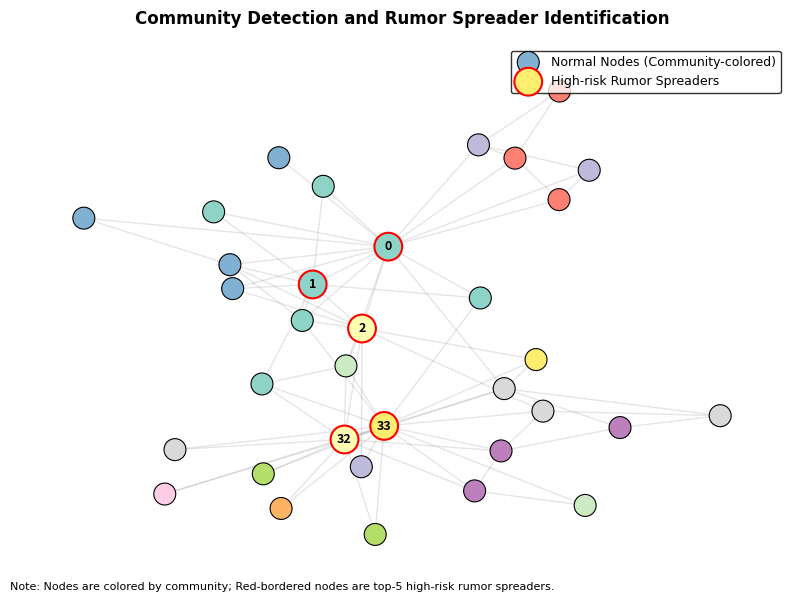

Python code for this plot:
import matplotlib
matplotlib.use('Agg')  # 稳定渲染，避免GUI/渲染报错
import matplotlib.pyplot as plt
import networkx as nx
import numpy as np

# ====================== 全局样式配置（仅保留低版本兼容的参数） ======================
plt.rcParams['font.family'] = 'Times New Roman'  # 论文通用字体
plt.rcParams['font.size'] = 10                   # 期刊标准字号
plt.rcParams['axes.linewidth'] = 0.8             # 坐标轴边框宽度
plt.rcParams['figure.dpi'] = 300                 # 印刷级分辨率
plt.rcParams['savefig.dpi'] = 300
plt.rcParams['axes.unicode_minus'] = False       # 负号正常显示
# 【删除低版本不支持的参数】plt.rcParams['savefig.bbox_inches'] = 'tight'

# ------------------------------ AW-ALouvain算法类 ------------------------------
class AW_ALouvain:
    """自适应权重属性感知Louvain算法（已修复社区映射）"""
    def __init__(self, G, node_attr, max_iter=10, epsilon=1e-4):
        self.original_G = G.copy()
        self.original_nodes = list(G.nodes())
        self.original_attr = node_attr.copy()
        self.G = G.copy()
        self.node_attr = node_attr.copy()
        self.max_iter = max_iter
        self.epsilon = epsilon
        self.n_nodes = len(G.nodes())
        self.n_edges = len(G.edges()) * 2
        
        # 全局属性统计
        self.attr_values = np.array(list(self.original_attr.values()))
        self.mu_A = np.mean(self.attr_values)
        self.sigma_A = np.std(self.attr_values)
        self.omega = self.sigma_A / (self.sigma_A + 1)
        
        # 初始化社区映射
        self.community_map = {node: idx for idx, node in enumerate(self.original_nodes)}
        self.current_community = {node: idx for idx, node in enumerate(G.nodes())}
        self.community_nodes = {idx: [node] for idx, node in enumerate(G.nodes())}
        self.community_attr = {idx: [self.node_attr[node]] for idx, node in enumerate(G.nodes())}

    def _calc_struct_gain(self, node, target_comm):
        k_i = self.G.degree(node)
        k_i_in = sum(1 for neighbor in self.G.neighbors(node) if self.current_community[neighbor] == target_comm)
        sum_tot = sum(self.G.degree(n) for n in self.community_nodes[target_comm])
        delta_q = (k_i_in / self.n_edges) - (sum_tot * k_i) / (self.n_edges **2)
        return delta_q

    def _calc_attr_gain(self, node, target_comm):
        comm_attr = self.community_attr[target_comm]
        mu_C = np.mean(comm_attr) if len(comm_attr) > 0 else self.node_attr[node]
        old_comm = self.current_community[node]
        old_comm_attr = self.community_attr[old_comm]
        mu_old = np.mean(old_comm_attr) if len(old_comm_attr) > 0 else self.node_attr[node]
        
        new_attr_score = np.exp(-((self.node_attr[node] - mu_C)**2) / (2 * self.sigma_A**2)) if self.sigma_A != 0 else 1.0
        old_attr_score = np.exp(-((self.node_attr[node] - mu_old)**2) / (2 * self.sigma_A**2)) if self.sigma_A != 0 else 1.0
        delta_q_attr = new_attr_score - old_attr_score
        delta_q_attr = delta_q_attr / self.n_nodes
        return delta_q_attr

    def _local_optimization(self):
        improved = False
        nodes = list(self.G.nodes())
        for node in nodes:
            old_comm = self.current_community[node]
            neighbor_comms = set(self.current_community[neighbor] for neighbor in self.G.neighbors(node)) - {old_comm}
            if not neighbor_comms:
                continue
            gain_dict = {}
            for comm in neighbor_comms:
                delta_struct = self._calc_struct_gain(node, comm)
                delta_attr = self._calc_attr_gain(node, comm)
                gain = self.omega * delta_struct + (1 - self.omega) * delta_attr
                gain_dict[comm] = gain
            best_comm = max(gain_dict, key=gain_dict.get)
            best_gain = gain_dict[best_comm]
            if best_gain > 0:
                improved = True
                self.current_community[node] = best_comm
                self.community_nodes[old_comm].remove(node)
                self.community_attr[old_comm].remove(self.node_attr[node])
                self.community_nodes[best_comm].append(node)
                self.community_attr[best_comm].append(self.node_attr[node])
        return improved

    def _community_aggregation(self):
        valid_comms = {cid: nodes for cid, nodes in self.community_nodes.items() if len(nodes) > 0}
        super_node_map = {cid: idx for idx, cid in enumerate(valid_comms.keys())}
        new_G = nx.Graph()
        new_G.add_nodes_from(super_node_map.values())
        edge_weights = {}
        for (u, v) in self.G.edges():
            c_u = self.current_community[u]
            c_v = self.current_community[v]
            if c_u == c_v or c_u not in super_node_map or c_v not in super_node_map:
                continue
            sn_u = super_node_map[c_u]
            sn_v = super_node_map[c_v]
            edge_key = tuple(sorted([sn_u, sn_v]))
            edge_weights[edge_key] = edge_weights.get(edge_key, 0) + 1
        for (sn1, sn2), weight in edge_weights.items():
            new_G.add_edge(sn1, sn2, weight=weight)
        new_node_attr = {}
        for cid, sn_id in super_node_map.items():
            new_node_attr[sn_id] = np.mean(self.community_attr[cid])
        # 更新原始节点社区映射
        new_community_map = {}
        for original_node in self.original_nodes:
            for cid, current_nodes in valid_comms.items():
                if original_node in current_nodes:
                    new_community_map[original_node] = super_node_map[cid]
                    break
        self.community_map = new_community_map
        return new_G, new_node_attr

    def _calc_total_modularity(self):
        q_struct = 0.0
        for comm_nodes in self.community_nodes.values():
            if len(comm_nodes) == 0:
                continue
            intra_edges = sum(1 for u in comm_nodes for v in comm_nodes if u < v and self.G.has_edge(u, v)) * 2
            sum_tot = sum(self.G.degree(n) for n in comm_nodes)
            q_struct += (intra_edges / self.n_edges) - (sum_tot / self.n_edges)**2
        q_attr = 0.0
        for comm_attr in self.community_attr.values():
            if len(comm_attr) == 0:
                continue
            mu_C = np.mean(comm_attr)
            attr_score = np.sum(np.exp(-((np.array(comm_attr) - mu_C)**2) / (2 * self.sigma_A**2)) if self.sigma_A != 0 else 1.0)
            q_attr += attr_score / self.n_nodes
        total_q = self.omega * q_struct + (1 - self.omega) * q_attr
        return total_q

    def run(self):
        print(f"=== AW-ALouvain算法启动 ===")
        print(f"自适应权重ω = {self.omega:.4f} | 原始节点数 = {len(self.original_nodes)} | 边数 = {self.n_edges//2}")
        iter_num = 0
        old_q = self._calc_total_modularity()
        while iter_num < self.max_iter:
            print(f"\n迭代次数: {iter_num+1} | 当前模块度: {old_q:.4f}")
            improved = self._local_optimization()
            if not improved:
                print("局部优化无提升，提前终止")
                break
            new_q = self._calc_total_modularity()
            delta_q = new_q - old_q
            print(f"模块度提升: {delta_q:.6f}")
            if delta_q < self.epsilon:
                print(f"模块度提升小于阈值{self.epsilon}，终止迭代")
                break
            self.G, self.node_attr = self._community_aggregation()
            self.current_community = {node: idx for idx, node in enumerate(self.G.nodes())}
            self.community_nodes = {idx: [node] for idx, node in enumerate(self.G.nodes())}
            self.community_attr = {idx: [self.node_attr[node]] for idx, node in enumerate(self.G.nodes())}
            old_q = new_q
            iter_num += 1
        final_comm = self.community_map.copy()
        for node in self.original_nodes:
            if node not in final_comm:
                final_comm[node] = self.current_community.get(node, 0)
        print(f"\n=== 算法结束 ===")
        print(f"最终模块度: {new_q:.4f} | 最终社区数: {len(set(final_comm.values()))}")
        return final_comm

# ------------------------------ 虚假信息传播者识别 ------------------------------
def rumor_spreader_identification(G, community):
    """基于社区结构的虚假信息传播者识别"""
    degree_centrality = {node: G.degree(node) for node in G.nodes()}
    comm_influence = {}
    for cid in set(community.values()):
        comm_nodes = [node for node, c in community.items() if c == cid]
        avg_degree = np.mean([degree_centrality[node] for node in comm_nodes])
        comm_influence[cid] = avg_degree
    risk_score = {}
    for node in G.nodes():
        cid = community[node]
        risk_score[node] = degree_centrality[node] + comm_influence[cid]
    top_k = 5
    sorted_nodes = sorted(risk_score.items(), key=lambda x: x[1], reverse=True)
    high_risk_nodes = [node for node, score in sorted_nodes[:top_k]]
    print("\n=== 虚假信息传播者识别结果 ===")
    print(f"高风险节点（Top-{top_k}）: {high_risk_nodes}")
    for node in high_risk_nodes:
        print(f"节点 {node}: 度中心性={degree_centrality[node]}, 社区影响力={comm_influence[community[node]]:.2f}, 风险评分={risk_score[node]:.2f}")
    return high_risk_nodes, risk_score

# ------------------------------ 论文级可视化 ------------------------------
def plot_paper_visualization(G, final_community, high_risk_nodes, risk_score):
    """生成论文级可视化图（低版本matplotlib兼容）"""
    # 1. 固定布局（保证可复现）
    pos = nx.spring_layout(G, seed=42, k=0.3)
    
    # 2. 社区颜色映射
    comm_ids = [final_community[node] for node in G.nodes()]
    unique_comm = sorted(list(set(comm_ids)))
    n_comm = len(unique_comm)
    color_map = plt.cm.Set3(np.linspace(0, 1, n_comm))
    node_colors = [color_map[unique_comm.index(cid)] for cid in comm_ids]
    
    # 3. 区分普通/高风险节点
    normal_nodes = [n for n in G.nodes() if n not in high_risk_nodes]
    risk_nodes = high_risk_nodes
    
    # 4. 绘制画布
    fig, ax = plt.subplots(figsize=(8, 6), dpi=300)
    
    # 普通节点
    nx.draw_networkx_nodes(
        G, pos, 
        nodelist=normal_nodes,
        node_color=[node_colors[list(G.nodes()).index(n)] for n in normal_nodes],
        node_size=250,
        edgecolors='black',
        linewidths=0.8,
        ax=ax,
        label='Normal Nodes (Community-colored)'
    )
    
    # 高风险节点（红色粗边框+放大）
    nx.draw_networkx_nodes(
        G, pos, 
        nodelist=risk_nodes,
        node_color=[node_colors[list(G.nodes()).index(n)] for n in risk_nodes],
        node_size=400,
        edgecolors='red',
        linewidths=1.5,
        ax=ax,
        label='High-risk Rumor Spreaders'
    )
    
    # 边（浅灰色弱化）
    nx.draw_networkx_edges(G, pos, alpha=0.2, edge_color='gray', ax=ax)
    
    # 仅标注高风险节点
    risk_labels = {n: str(n) for n in risk_nodes}
    normal_labels = {n: "" for n in normal_nodes}
    all_labels = {**risk_labels, **normal_labels}
    nx.draw_networkx_labels(G, pos, labels=all_labels, font_size=9, font_weight='bold', ax=ax)
    
    # 图例与标题
    ax.legend(loc='upper right', frameon=True, edgecolor='black', fontsize=9)
    ax.set_title('Community Detection and Rumor Spreader Identification', fontsize=12, fontweight='bold', pad=15)
    ax.axis('off')
    
    # 图注
    fig.text(0.01, 0.01, 
             'Note: Nodes are colored by community; Red-bordered nodes are top-5 high-risk rumor spreaders.', 
             fontsize=8, ha='left', wrap=True)
    
    # 【关键修复】在savefig中直接指定bbox_inches='tight'（替代全局参数）
    plt.tight_layout()  # 辅助调整布局
    plt.savefig('karate_club_community_rumor.pdf', format='pdf', bbox_inches='tight')  # 论文首选PDF
    plt.savefig('karate_club_community_rumor.png', format='png', bbox_inches='tight', dpi=300)
    print("\n=== 可视化完成 ===")
    print("生成文件：karate_club_community_rumor.pdf (矢量图，推荐插入论文)")
    print("生成文件：karate_club_community_rumor.png (高清位图备用)")

# ------------------------------ 主流程 ------------------------------
if __name__ == "__main__":
    # 1. 加载Karate Club数据集
    G = nx.karate_club_graph()
    node_attr = {node: G.degree(node) for node in G.nodes()}
    
    # 2. 运行AW-ALouvain算法
    aw_louvain = AW_ALouvain(G, node_attr, max_iter=5, epsilon=1e-4)
    final_community = aw_louvain.run()
    
    # 3. 识别高风险传播者
    high_risk_nodes, risk_score = rumor_spreader_identification(G, final_community)
    
    # 4. 输出社区划分结果
    print("\n=== 社区划分结果 ===")
    comm2nodes = {}
    for node, cid in final_community.items():
        if cid not in comm2nodes:
            comm2nodes[cid] = []
        comm2nodes[cid].append(node)
    for cid, nodes in sorted(comm2nodes.items()):
        print(f"社区 {cid}: 节点 {sorted(nodes)}")
    
    # 5. 生成论文级可视化
    plot_paper_visualization(G, final_community, high_risk_nodes, risk_score)
